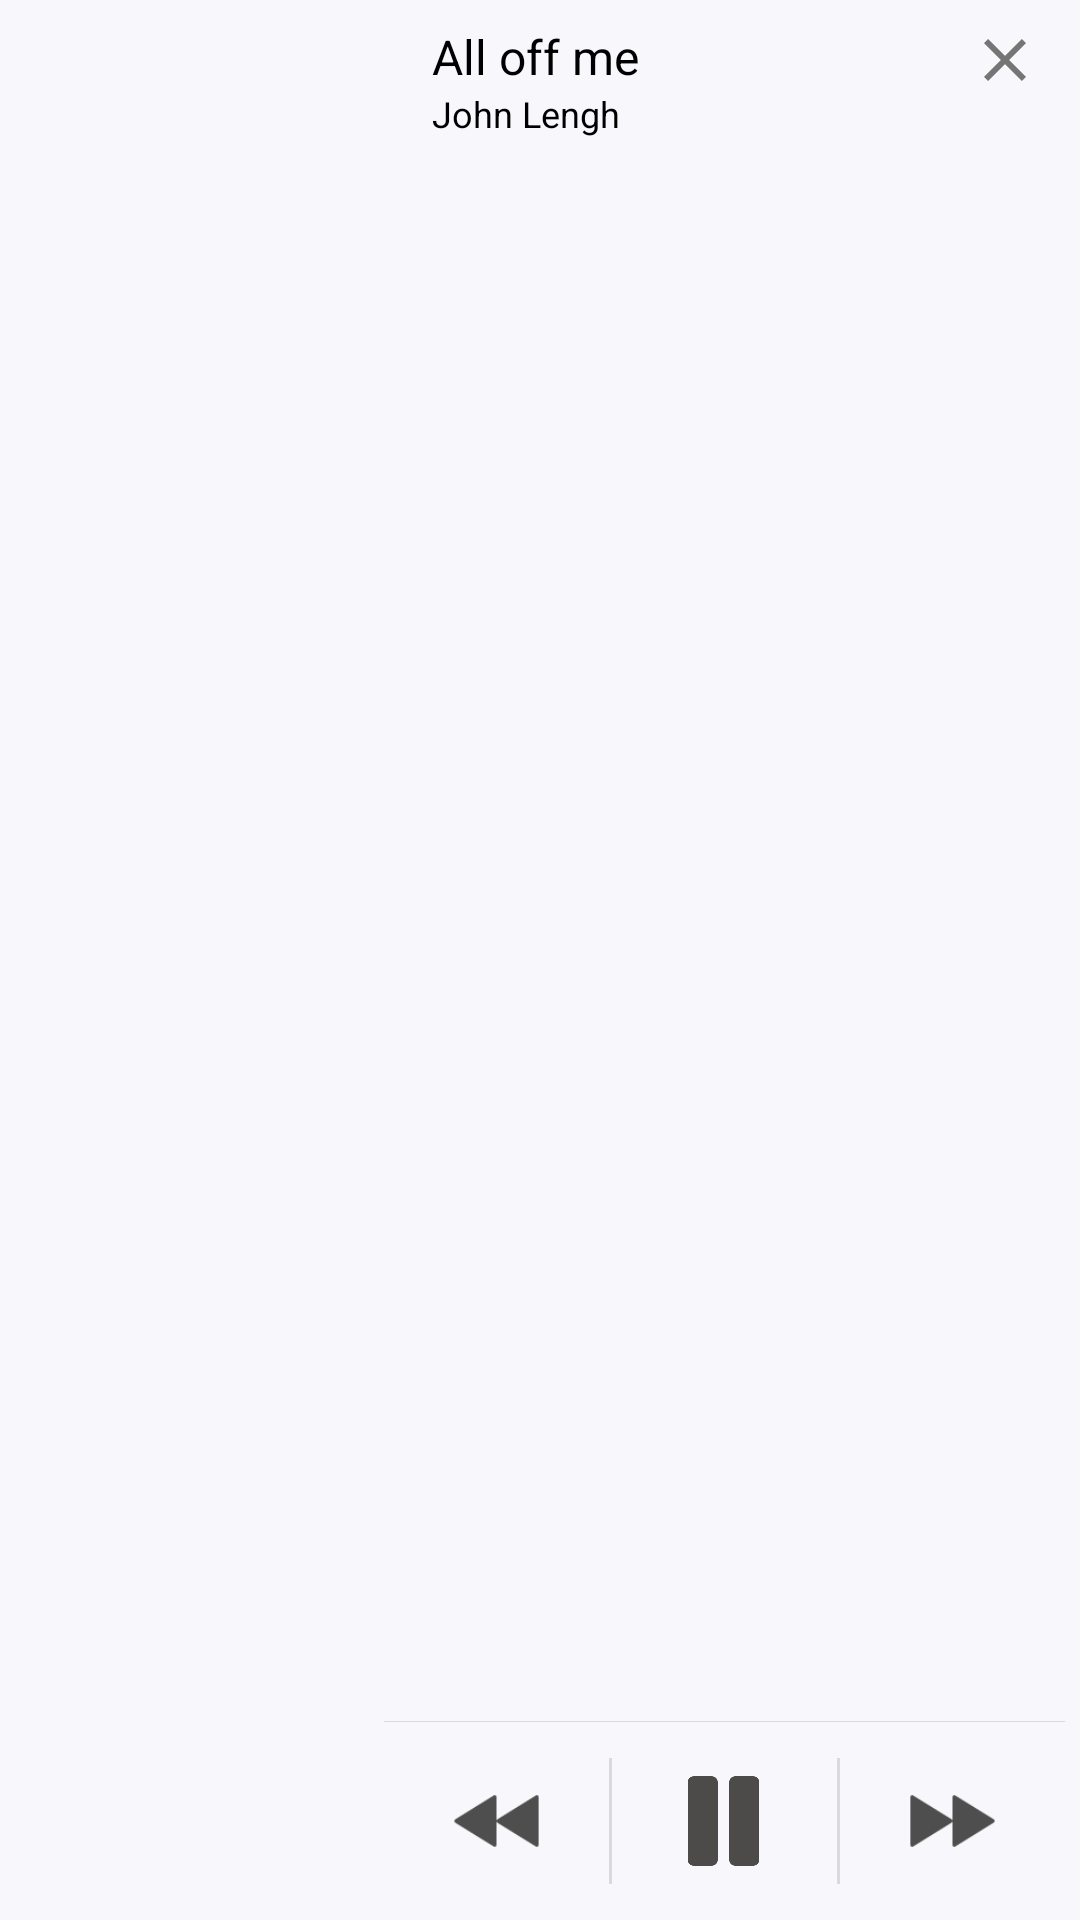

The Android layout XML behind this screen, and the referenced resources:
<!-- AndroidManifest.xml: application theme AppTheme -->
<!-- res/layout/custom_notification_big.xml -->
<?xml version="1.0" encoding="utf-8"?>

<RelativeLayout xmlns:android="http://schemas.android.com/apk/res/android"
    android:layout_width="match_parent"
    android:layout_height="128dp"
    android:background="#F8F7FC"
    android:orientation="horizontal">

    <ImageView
        android:id="@+id/img_avatar_notification"
        android:layout_width="128dp"
        android:layout_height="128dp"
        android:padding="5dp"
        android:layout_alignParentBottom="true"
        android:layout_alignParentLeft="true"
        android:scaleType="centerCrop" />

    <LinearLayout
        android:id="@+id/buttons"
        android:layout_width="match_parent"
        android:layout_height="66dp"
        android:layout_alignParentBottom="true"
        android:layout_alignParentEnd="true"
        android:layout_alignParentRight="true"
        android:layout_marginEnd="5dp"
        android:layout_toRightOf="@+id/img_avatar_notification"
        android:divider="?android:listDivider"
        android:dividerPadding="12dp"
        android:gravity="center_vertical"
        android:orientation="horizontal"
        android:showDividers="middle">

        <ImageView
            android:id="@+id/btn_image_prev"
            android:layout_width="match_parent"
            android:layout_height="match_parent"
            android:layout_weight="1.0"
            android:background="?android:selectableItemBackground"
            android:padding="15dp"
            android:scaleType="fitCenter"
            android:src="@drawable/ic_back_gray" />

        <ImageView
            android:id="@+id/btn_image_play"
            android:layout_width="match_parent"
            android:layout_height="match_parent"
            android:layout_weight="1.0"
            android:background="?android:selectableItemBackground"
            android:padding="18dp"
            android:scaleType="fitCenter"
            android:src="@drawable/ic_pause_gray" />

        <ImageView
            android:id="@+id/btn_image_next"
            android:layout_width="match_parent"
            android:layout_height="match_parent"
            android:layout_weight="1.0"
            android:background="?android:selectableItemBackground"
            android:padding="15dp"
            android:scaleType="fitCenter"
            android:src="@drawable/ic_next_gray" />
    </LinearLayout>

    <ImageView
        android:layout_marginEnd="5dp"
        android:layout_width="wrap_content"
        android:layout_height="1.0px"
        android:layout_above="@+id/buttons"
        android:layout_alignParentRight="true"
        android:layout_toRightOf="@id/img_avatar_notification"
        android:background="?android:dividerHorizontal" />

    <ImageView
        android:layout_marginEnd="5dp"
        android:id="@+id/img_close"
        android:layout_width="40dp"
        android:layout_height="40dp"
        android:layout_alignParentRight="true"
        android:layout_alignParentTop="true"
        android:padding="8dp"
        android:src="@drawable/ic_close" />

    <LinearLayout
        android:id="@+id/layout_no"
        android:layout_width="fill_parent"
        android:layout_height="wrap_content"
        android:layout_alignParentTop="true"
        android:layout_gravity="center_vertical"
        android:layout_marginLeft="16dp"
        android:layout_toLeftOf="@+id/img_close"
        android:layout_toRightOf="@id/img_avatar_notification"
        android:orientation="vertical"
        android:paddingTop="8.0dip">

        <TextView
            android:id="@+id/txt_name_no"
            android:layout_width="fill_parent"
            android:layout_height="wrap_content"
            android:layout_gravity="left"
            android:fadingEdge="horizontal"
            android:focusable="true"
            android:maxLines="1"
            android:text="All off me"
            android:textColor="@color/black"
            android:textSize="16sp" />

        <TextView
            android:id="@+id/txt_artist_no"
            android:layout_width="fill_parent"
            android:layout_height="wrap_content"
            android:layout_gravity="left"
            android:ellipsize="marquee"
            android:fadingEdge="horizontal"
            android:maxLines="1"
            android:text="John Lengh"
            android:textColor="@color/black"
            android:textSize="12sp" />

    </LinearLayout>
</RelativeLayout>
<!-- resources referenced by this layout -->
<resources>
  <color name="black">#000</color>
  <!-- drawable ic_back_gray: png bitmap (drawable, 2716 bytes) -->
  <!-- drawable ic_close (drawable) -->
  <vector xmlns:android="http://schemas.android.com/apk/res/android"
      android:width="24dp"
      android:height="24dp"
      android:viewportWidth="24.0"
      android:viewportHeight="24.0">
      <path
          android:fillColor="#757575"
          android:pathData="M19,6.41L17.59,5 12,10.59 6.41,5 5,6.41 10.59,12 5,17.59 6.41,19 12,13.41 17.59,19 19,17.59 13.41,12z"/>
  </vector>
  <!-- drawable ic_next_gray: png bitmap (drawable, 2448 bytes) -->
  <!-- drawable ic_pause_gray: png bitmap (drawable, 2758 bytes) -->
  <style name="AppTheme" parent="Theme.AppCompat.Light.NoActionBar">
          
          <item name="colorPrimary">@color/colorPrimary</item>
          <item name="colorPrimaryDark">@color/colorPrimaryDark</item>
          <item name="colorAccent">@color/colorAccent</item>
          <item name="android:statusBarColor">@android:color/transparent</item>
          <item name="android:windowTranslucentStatus">true</item>
      </style>
  <color name="colorPrimary">#3F51B5</color>
  <color name="colorPrimaryDark">#303F9F</color>
  <color name="colorAccent">#FF4081</color>
</resources>
